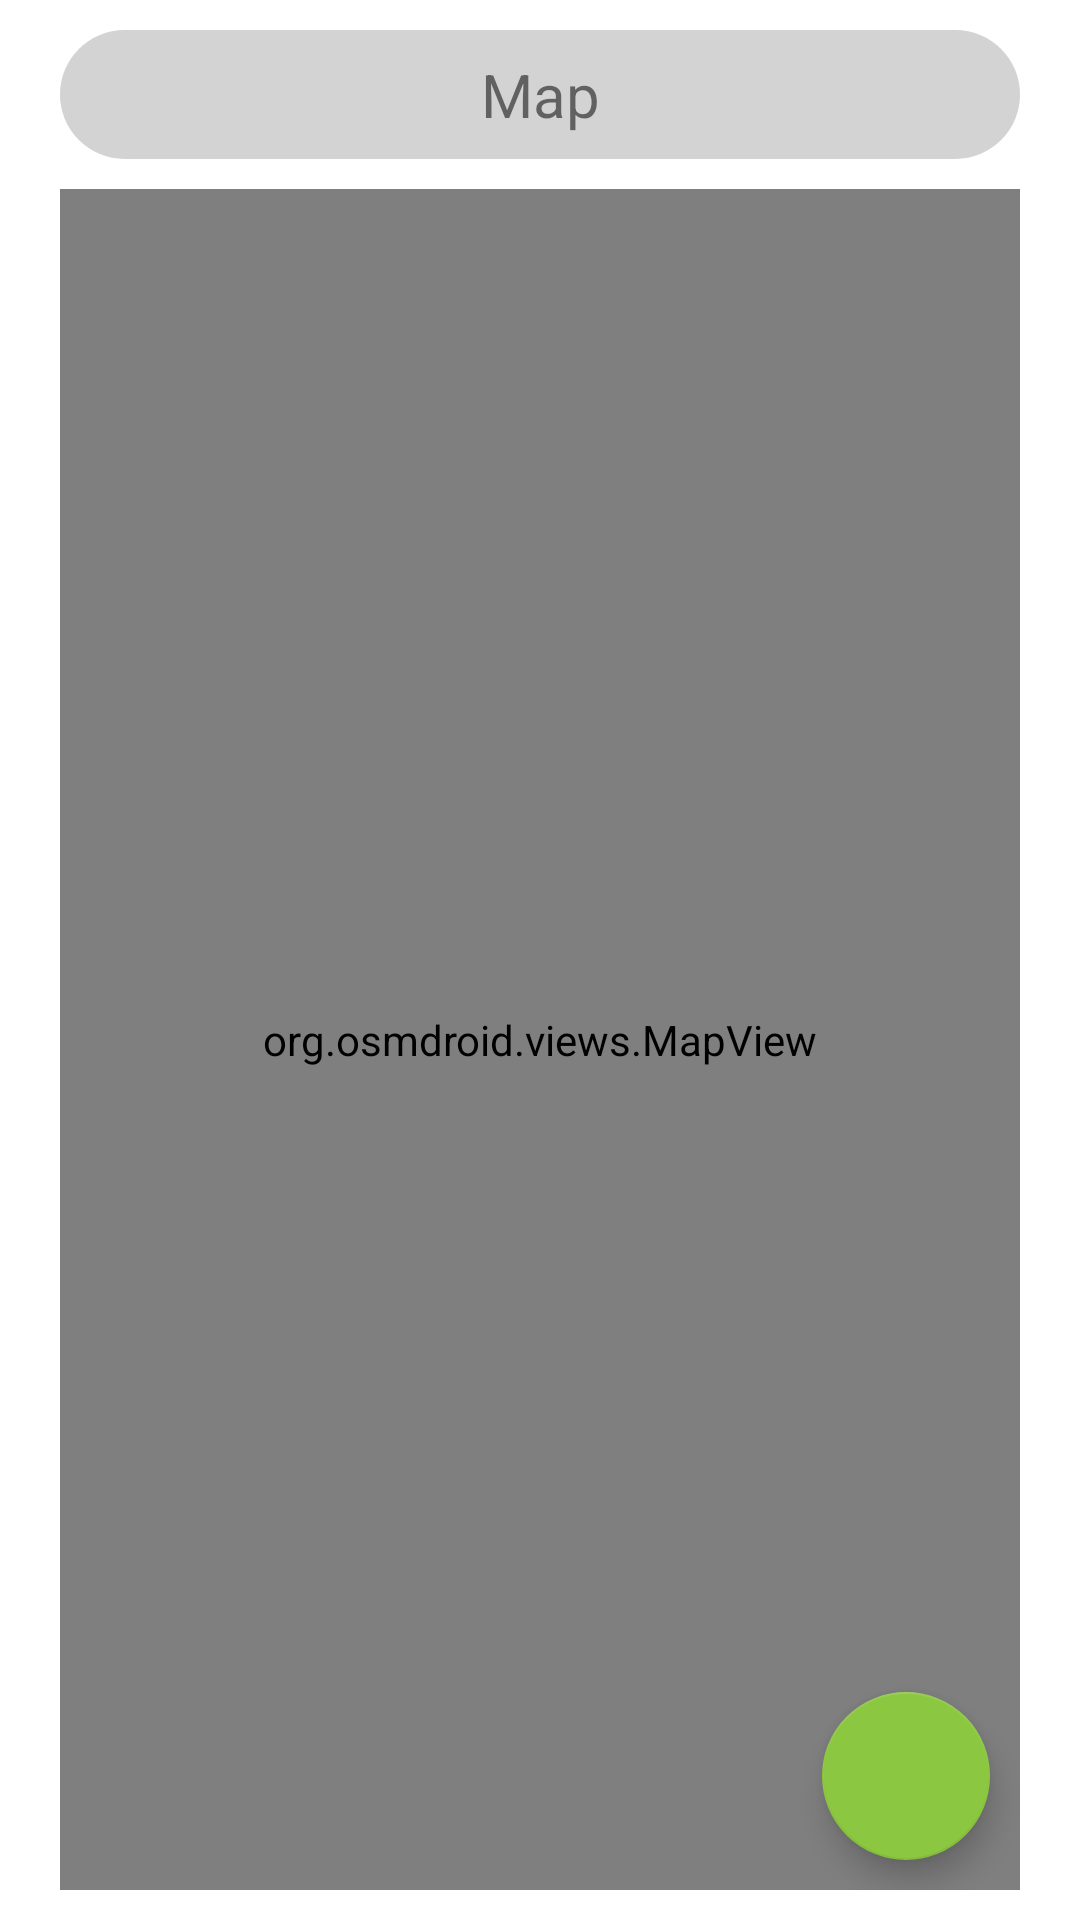

Layout XML and referenced resources for this Android screen:
<!-- AndroidManifest.xml: application theme Theme.WebGIS -->
<!-- res/layout/fragment_map.xml -->
<?xml version="1.0" encoding="utf-8"?>
<RelativeLayout xmlns:android="http://schemas.android.com/apk/res/android"
    xmlns:app="http://schemas.android.com/apk/res-auto"
    xmlns:tools="http://schemas.android.com/tools"
    android:layout_width="match_parent"
    android:layout_height="match_parent"
    android:background="@color/backgroundColor"
    tools:context=".activity.ui.MapFragment"
    android:paddingStart="20dp"
    android:paddingEnd="20dp"
    android:paddingTop="10dp"
    android:paddingBottom="10dp">

    <FrameLayout
        android:id="@+id/top_nav"
        android:layout_width="match_parent"
        android:layout_height="wrap_content"
        android:background="@drawable/top_nav_background"
        android:layout_marginBottom="10dp">
        <TextView
            android:id="@+id/text_dashboard"
            android:layout_width="match_parent"
            android:layout_height="wrap_content"
            android:layout_marginStart="8dp"
            android:layout_marginTop="8dp"
            android:layout_marginEnd="8dp"
            android:layout_marginBottom="8dp"
            android:textAlignment="center"
            android:textSize="20sp"
            android:text="@string/menu_map"
            />
    </FrameLayout>

    <org.osmdroid.views.MapView android:id="@+id/map"
        android:layout_width="match_parent"
        android:layout_height="match_parent"
        android:layout_below="@id/top_nav"/>

    <com.google.android.material.floatingactionbutton.FloatingActionButton
        android:id="@+id/layerButton"
        android:layout_width="wrap_content"
        android:layout_height="wrap_content"
        android:layout_alignParentBottom="true"
        android:layout_alignParentEnd="true"
        android:layout_margin="10dp"
        android:contentDescription="Layers"
        app:srcCompat="@drawable/baseline_layers_24"/>
</RelativeLayout>
<!-- resources referenced by this layout -->
<resources>
  <color name="backgroundColor">#FFFFFF</color>
  <!-- drawable top_nav_background (drawable) -->
  <?xml version="1.0" encoding="utf-8"?>
  <shape xmlns:android="http://schemas.android.com/apk/res/android"
      android:shape="rectangle">
  
      <solid
          android:color="@color/bottomNavigationBackground"/>
  
      <corners android:radius="50dp" />
  </shape>
  <string name="menu_map">Map</string>
  <style name="Theme.WebGIS" parent="Base.Theme.WebGIS" />
  <color name="bottomNavigationBackground">#D3D3D3</color>
  <style name="Base.Theme.WebGIS" parent="Theme.AppCompat.DayNight.NoActionBar">
          
          
  
          <item name="android:textColorPrimary">@color/textColor</item>
          <item name="android:textColorSecondary">@color/textColor</item>
          <item name="android:colorAccent">@color/accent</item>
          <item name="colorAccent">@color/accent</item>
      </style>
  <color name="textColor">#000000</color>
  <color name="accent">#8cc741</color>
</resources>
